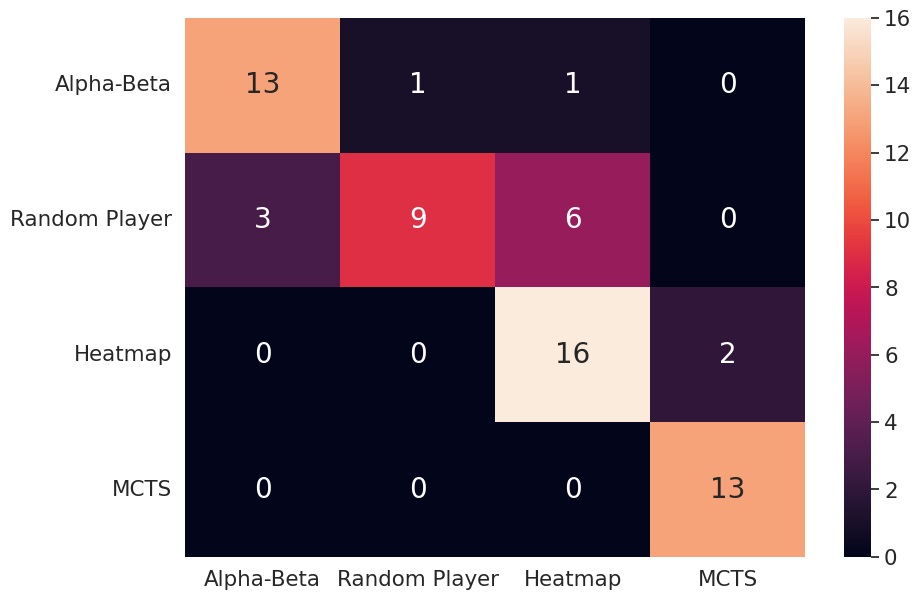

Reproduce this figure in Python.
import seaborn as sn
import pandas as pd
import matplotlib.pyplot as plt

array = [[13, 1, 1, 0],
         [3, 9, 6, 0],
         [0, 0, 16, 2],
         [0, 0, 0, 13]]

df_cm = pd.DataFrame(array, index=["Alpha-Beta", "Random Player", "Heatmap", "MCTS"],
                     columns=["Alpha-Beta", "Random Player", "Heatmap", "MCTS"])
plt.figure(figsize=(10,7))
sn.set(font_scale=1.4)  # for label size

sn.heatmap(df_cm, annot=True, annot_kws={"size": 20})  # font size

plt.show()
